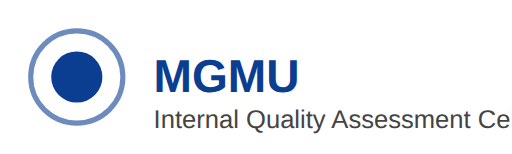
t = 0.00 s
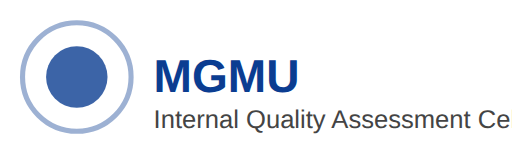
t = 0.40 s
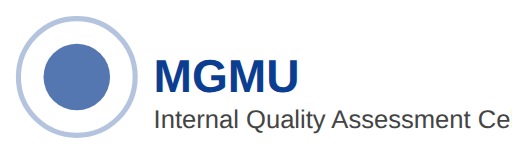
t = 0.60 s
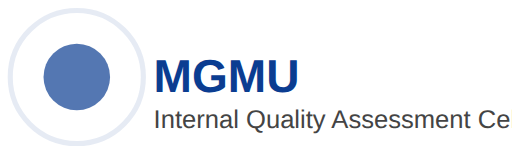
t = 1.00 s
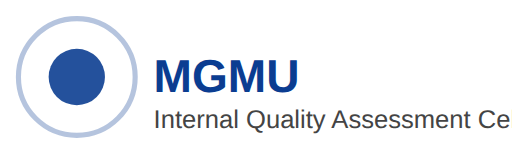
t = 1.40 s
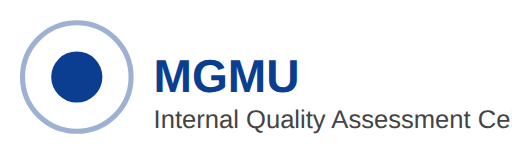
t = 1.60 s

The animated SVG that drew these frames (rendered in a browser with its animation timeline set to each time). Animation: 4 SMIL elements (animate=4); one cycle of 2.00 s, repeats indefinitely.

<?xml version="1.0" encoding="UTF-8"?>
<!-- Simple animated placeholder logo (replace with your real SVG if you have one) -->
<svg xmlns="http://www.w3.org/2000/svg" viewBox="0 0 200 60" aria-hidden="false" role="img" class="logo">
  <title>MGMU Logo</title>
  <rect width="200" height="60" rx="6" fill="none"/>

  <!-- pulsing circle -->
  <g transform="translate(30,30)">
    <circle cx="0" cy="0" r="12" fill="#0b3d91" opacity="1">
      <animate attributeName="r" values="10;14;10" dur="1.6s" repeatCount="indefinite" />
      <animate attributeName="opacity" values="1;0.6;1" dur="1.6s" repeatCount="indefinite" />
    </circle>
    <circle cx="0" cy="0" r="20" fill="none" stroke="#0b3d91" stroke-width="2" opacity="0.35">
      <animate attributeName="r" values="18;26;18" dur="2s" repeatCount="indefinite" />
      <animate attributeName="opacity" values="0.6;0.1;0.6" dur="2s" repeatCount="indefinite" />
    </circle>
  </g>

  <!-- text -->
  <text x="60" y="36" font-family="Verdana, Arial, sans-serif" font-size="18" fill="#0b3d91" font-weight="700">MGMU</text>
  <text x="60" y="50" font-family="Verdana, Arial, sans-serif" font-size="10" fill="#444">Internal Quality Assessment Cell</text>
</svg>
